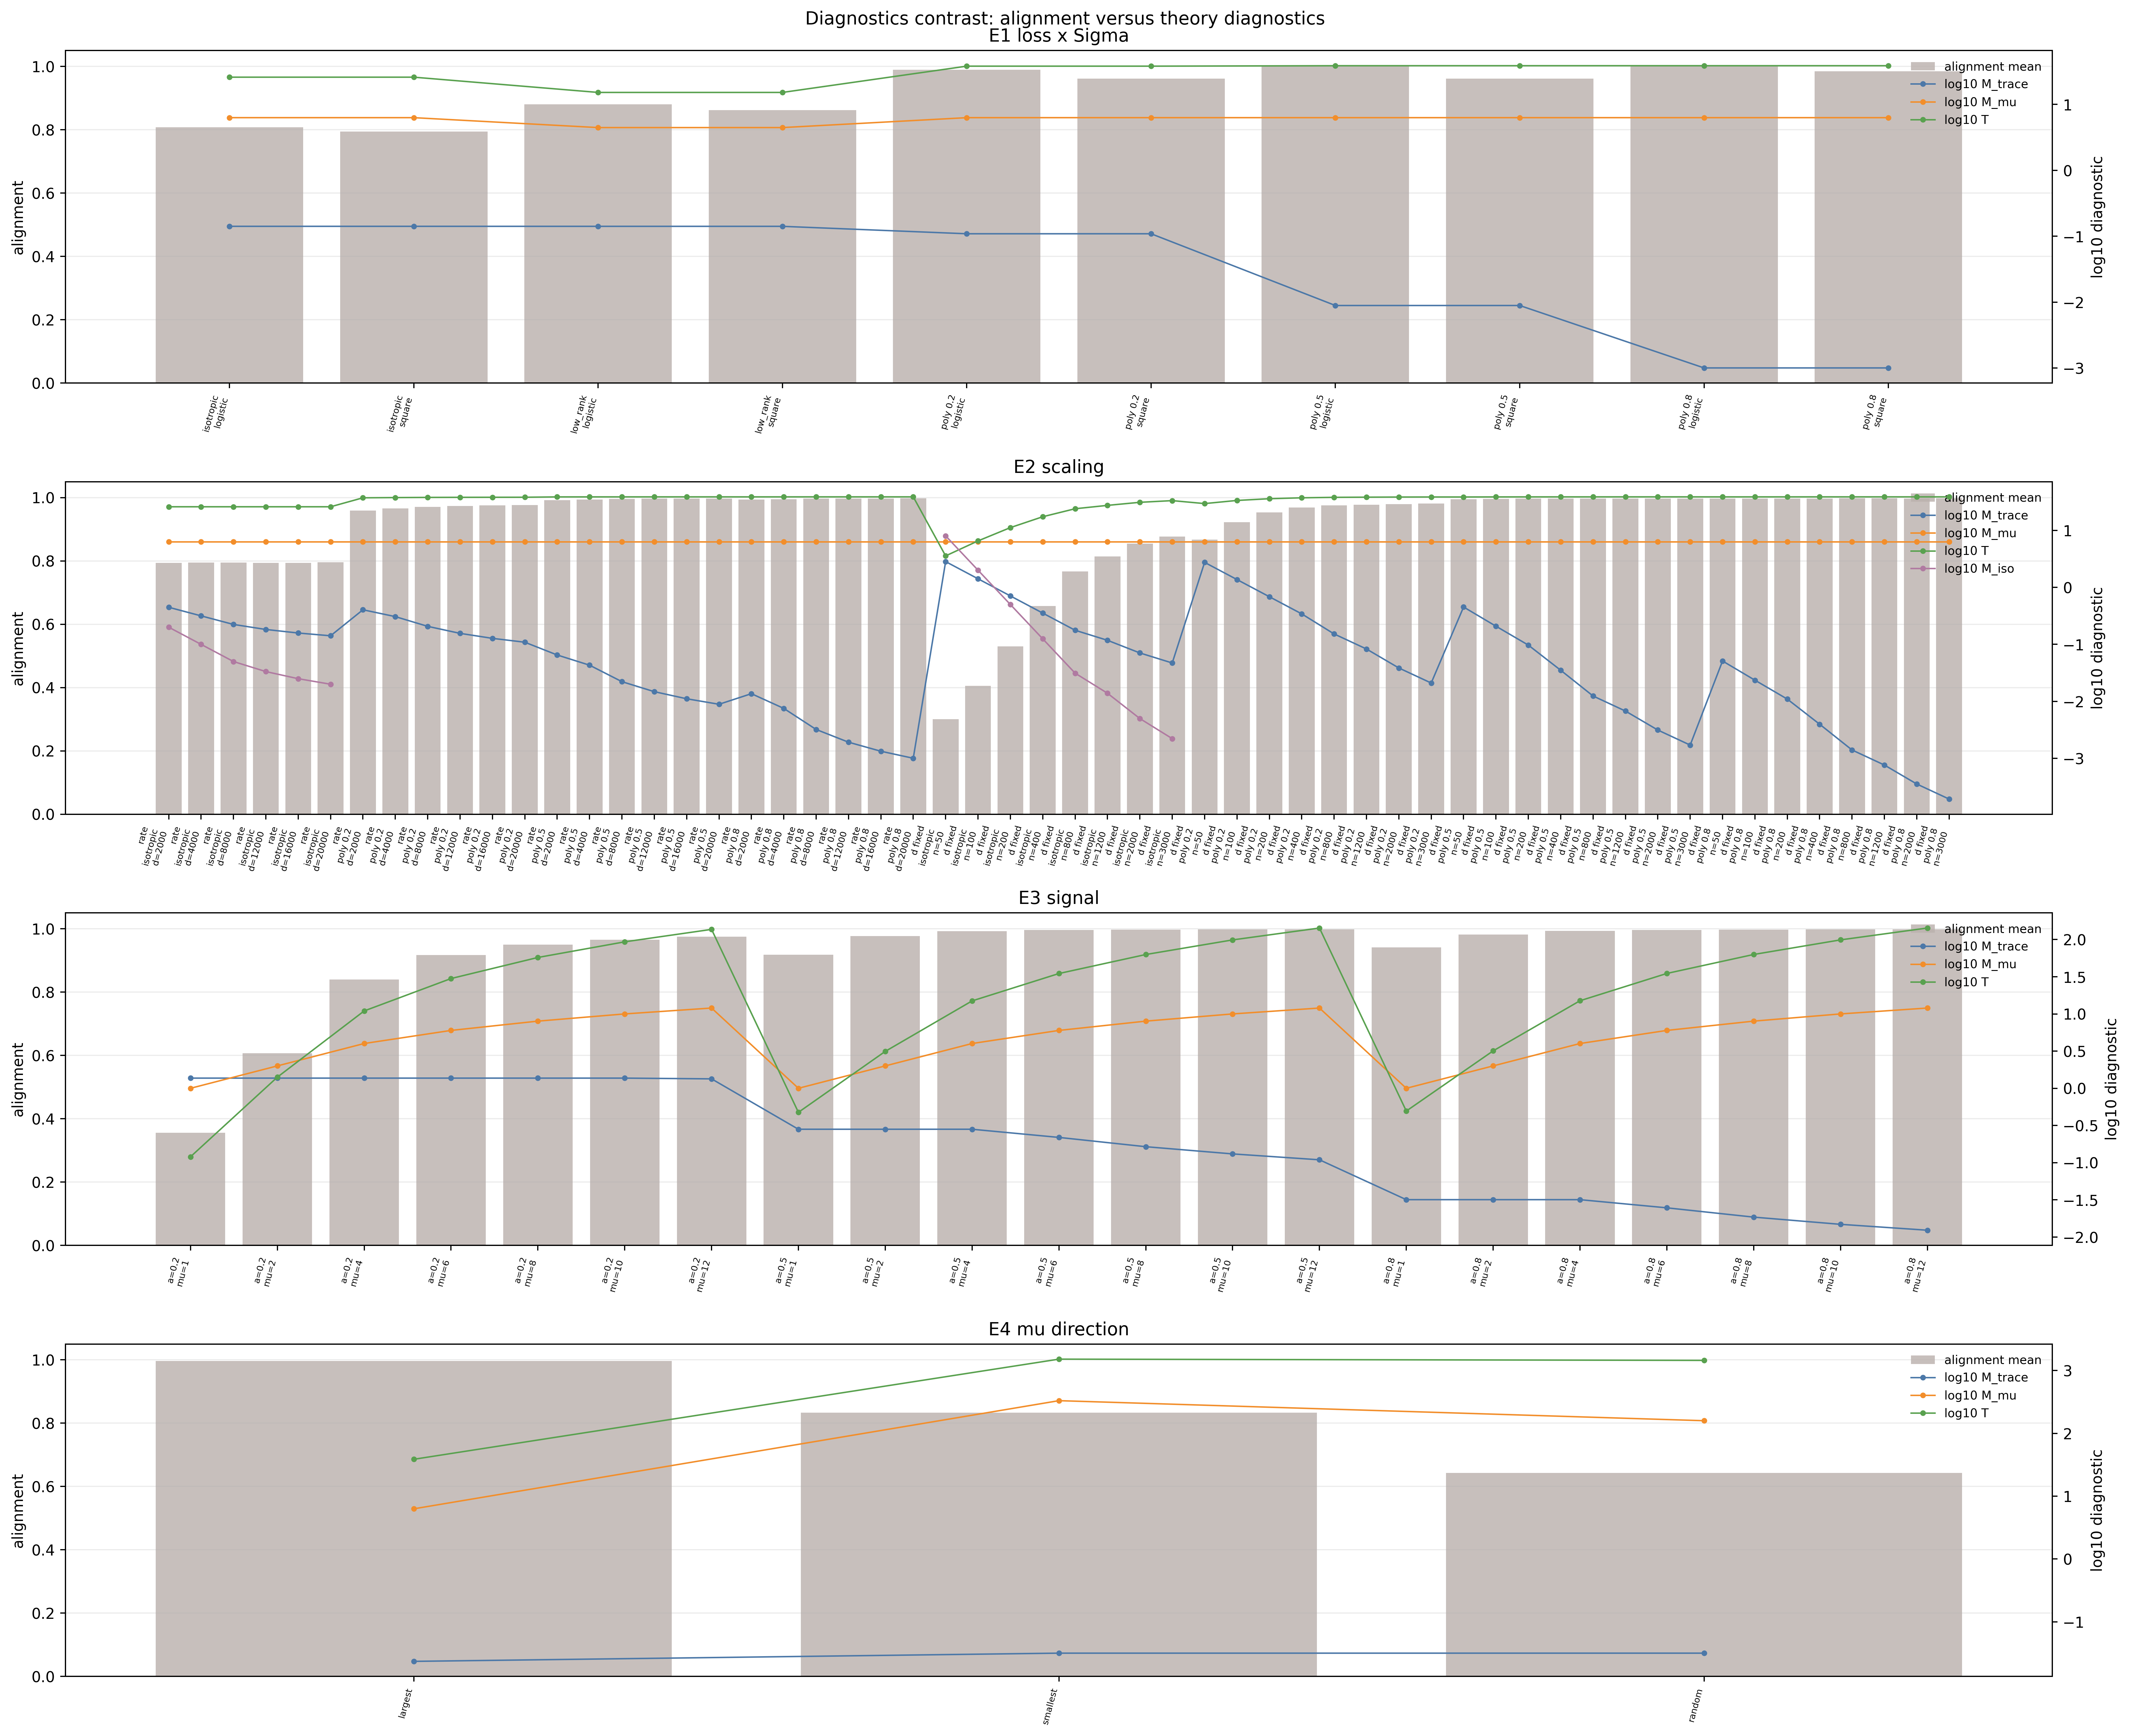

The file beside this chart, header and first rows:
experiment, context, sigma_label, method, count, alignment_mean, M_trace, M_mu, T, mu_norm_sigma, mu_norm_sigma_inv, alignment_metric, panel, d, n, M_iso, mu_norm_l2, alpha, mu_direction
loss_comparison_anisotropic, E1 final checkpoint by Sigma and loss, isotropic, logistic, 100, 0.8079, 0.1414, 6.294, 25.89, 6.294, 6.294, alignment_to_wstar, , , , , , , 
loss_comparison_anisotropic, E1 final checkpoint by Sigma and loss, isotropic, square, 100, 0.7943, 0.1414, 6.294, 25.89, 6.294, 6.294, alignment_to_wstar, , , , , , , 
loss_comparison_anisotropic, E1 final checkpoint by Sigma and loss, low_rank, logistic, 100, 0.8801, 0.1414, 4.451, 15.19, 8.901, 4.451, alignment_to_wstar, , , , , , , 
loss_comparison_anisotropic, E1 final checkpoint by Sigma and loss, low_rank, square, 100, 0.8617, 0.1414, 4.451, 15.19, 8.901, 4.451, alignment_to_wstar, , , , , , , 
loss_comparison_anisotropic, E1 final checkpoint by Sigma and loss, polynomial alpha=0.2, logistic, 100, 0.9898, 0.1091, 6.294, 38.05, 6.294, 6.294, alignment_to_wstar, , , , , , , 
loss_comparison_anisotropic, E1 final checkpoint by Sigma and loss, polynomial alpha=0.2, square, 100, 0.9618, 0.1091, 6.294, 38.05, 6.294, 6.294, alignment_to_wstar, , , , , , , 
loss_comparison_anisotropic, E1 final checkpoint by Sigma and loss, polynomial alpha=0.5, logistic, 100, 0.9998, 0.008898, 6.294, 38.63, 6.294, 6.294, alignment_to_wstar, , , , , , , 
loss_comparison_anisotropic, E1 final checkpoint by Sigma and loss, polynomial alpha=0.5, square, 100, 0.9613, 0.008898, 6.294, 38.63, 6.294, 6.294, alignment_to_wstar, , , , , , , 
loss_comparison_anisotropic, E1 final checkpoint by Sigma and loss, polynomial alpha=0.8, logistic, 100, 1, 0.001006, 6.294, 38.64, 6.294, 6.294, alignment_to_wstar, , , , , , , 
loss_comparison_anisotropic, E1 final checkpoint by Sigma and loss, polynomial alpha=0.8, square, 100, 0.9844, 0.001006, 6.294, 38.64, 6.294, 6.294, alignment_to_wstar, , , , , , , 
exact_spectrum_scaling_alignment, E2 spectrum scaling by panel, Sigma and …, isotropic, , 20, 0.2997, 2.828, 6.294, 3.562, 6.294, 6.294, A_svm_wstar, fixed_d_vary_n, 20000, 50.0, 8.0, 6.294, , 
exact_spectrum_scaling_alignment, E2 spectrum scaling by panel, Sigma and …, isotropic, , 20, 0.4055, 1.414, 6.294, 6.522, 6.294, 6.294, A_svm_wstar, fixed_d_vary_n, 20000, 100.0, 2.0, 6.294, , 
exact_spectrum_scaling_alignment, E2 spectrum scaling by panel, Sigma and …, isotropic, , 20, 0.5296, 0.7071, 6.294, 11.16, 6.294, 6.294, A_svm_wstar, fixed_d_vary_n, 20000, 200.0, 0.5, 6.294, , 
exact_spectrum_scaling_alignment, E2 spectrum scaling by panel, Sigma and …, isotropic, , 20, 0.6578, 0.3536, 6.294, 17.32, 6.294, 6.294, A_svm_wstar, fixed_d_vary_n, 20000, 400.0, 0.125, 6.294, , 
exact_spectrum_scaling_alignment, E2 spectrum scaling by panel, Sigma and …, isotropic, , 20, 0.7669, 0.1768, 6.294, 23.92, 6.294, 6.294, A_svm_wstar, fixed_d_vary_n, 20000, 800.0, 0.03125, 6.294, , 
exact_spectrum_scaling_alignment, E2 spectrum scaling by panel, Sigma and …, isotropic, , 20, 0.8145, 0.1179, 6.294, 27.4, 6.294, 6.294, A_svm_wstar, fixed_d_vary_n, 20000, 1200, 0.01389, 6.294, , 
exact_spectrum_scaling_alignment, E2 spectrum scaling by panel, Sigma and …, isotropic, , 20, 0.8542, 0.07071, 6.294, 31, 6.294, 6.294, A_svm_wstar, fixed_d_vary_n, 20000, 2000, 0.005, 6.294, , 
exact_spectrum_scaling_alignment, E2 spectrum scaling by panel, Sigma and …, isotropic, , 20, 0.8768, 0.04714, 6.294, 33.19, 6.294, 6.294, A_svm_wstar, fixed_d_vary_n, 20000, 3000, 0.002222, 6.294, , 
exact_spectrum_scaling_alignment, E2 spectrum scaling by panel, Sigma and …, polynomial alpha=0.2, , 20, 0.8674, 2.741, 6.294, 29.45, 6.294, 6.294, A_svm_wstar, fixed_d_vary_n, 20000, 50.0, , 6.294, , 
exact_spectrum_scaling_alignment, E2 spectrum scaling by panel, Sigma and …, polynomial alpha=0.2, , 20, 0.9228, 1.37, 6.294, 33.43, 6.294, 6.294, A_svm_wstar, fixed_d_vary_n, 20000, 100.0, , 6.294, , 
exact_spectrum_scaling_alignment, E2 spectrum scaling by panel, Sigma and …, polynomial alpha=0.2, , 20, 0.9537, 0.6851, 6.294, 35.84, 6.294, 6.294, A_svm_wstar, fixed_d_vary_n, 20000, 200.0, , 6.294, , 
exact_spectrum_scaling_alignment, E2 spectrum scaling by panel, Sigma and …, polynomial alpha=0.2, , 20, 0.9685, 0.3426, 6.294, 37.19, 6.294, 6.294, A_svm_wstar, fixed_d_vary_n, 20000, 400.0, , 6.294, , 
exact_spectrum_scaling_alignment, E2 spectrum scaling by panel, Sigma and …, polynomial alpha=0.2, , 20, 0.9752, 0.1524, 6.294, 37.9, 6.294, 6.294, A_svm_wstar, fixed_d_vary_n, 20000, 800.0, , 6.294, , 
exact_spectrum_scaling_alignment, E2 spectrum scaling by panel, Sigma and …, polynomial alpha=0.2, , 20, 0.9774, 0.08296, 6.294, 38.14, 6.294, 6.294, A_svm_wstar, fixed_d_vary_n, 20000, 1200, , 6.294, , 
exact_spectrum_scaling_alignment, E2 spectrum scaling by panel, Sigma and …, polynomial alpha=0.2, , 20, 0.9796, 0.03856, 6.294, 38.34, 6.294, 6.294, A_svm_wstar, fixed_d_vary_n, 20000, 2000, , 6.294, , 
exact_spectrum_scaling_alignment, E2 spectrum scaling by panel, Sigma and …, polynomial alpha=0.2, , 20, 0.981, 0.02099, 6.294, 38.44, 6.294, 6.294, A_svm_wstar, fixed_d_vary_n, 20000, 3000, , 6.294, , 
exact_spectrum_scaling_alignment, E2 spectrum scaling by panel, Sigma and …, polynomial alpha=0.5, , 20, 0.995, 0.4521, 6.294, 38.44, 6.294, 6.294, A_svm_wstar, fixed_d_vary_n, 20000, 50.0, , 6.294, , 
exact_spectrum_scaling_alignment, E2 spectrum scaling by panel, Sigma and …, polynomial alpha=0.5, , 20, 0.9959, 0.2083, 6.294, 38.54, 6.294, 6.294, A_svm_wstar, fixed_d_vary_n, 20000, 100.0, , 6.294, , 
exact_spectrum_scaling_alignment, E2 spectrum scaling by panel, Sigma and …, polynomial alpha=0.5, , 20, 0.9964, 0.09711, 6.294, 38.59, 6.294, 6.294, A_svm_wstar, fixed_d_vary_n, 20000, 200.0, , 6.294, , 
exact_spectrum_scaling_alignment, E2 spectrum scaling by panel, Sigma and …, polynomial alpha=0.5, , 20, 0.9967, 0.03517, 6.294, 38.61, 6.294, 6.294, A_svm_wstar, fixed_d_vary_n, 20000, 400.0, , 6.294, , 
exact_spectrum_scaling_alignment, E2 spectrum scaling by panel, Sigma and …, polynomial alpha=0.5, , 20, 0.9968, 0.01244, 6.294, 38.63, 6.294, 6.294, A_svm_wstar, fixed_d_vary_n, 20000, 800.0, , 6.294, , 
exact_spectrum_scaling_alignment, E2 spectrum scaling by panel, Sigma and …, polynomial alpha=0.5, , 20, 0.997, 0.006769, 6.294, 38.63, 6.294, 6.294, A_svm_wstar, fixed_d_vary_n, 20000, 1200, , 6.294, , 
exact_spectrum_scaling_alignment, E2 spectrum scaling by panel, Sigma and …, polynomial alpha=0.5, , 20, 0.9971, 0.003146, 6.294, 38.63, 6.294, 6.294, A_svm_wstar, fixed_d_vary_n, 20000, 2000, , 6.294, , 
exact_spectrum_scaling_alignment, E2 spectrum scaling by panel, Sigma and …, polynomial alpha=0.5, , 20, 0.9971, 0.001712, 6.294, 38.64, 6.294, 6.294, A_svm_wstar, fixed_d_vary_n, 20000, 3000, , 6.294, , 
exact_spectrum_scaling_alignment, E2 spectrum scaling by panel, Sigma and …, polynomial alpha=0.8, , 20, 0.9964, 0.05109, 6.294, 38.6, 6.294, 6.294, A_svm_wstar, fixed_d_vary_n, 20000, 50.0, , 6.294, , 
exact_spectrum_scaling_alignment, E2 spectrum scaling by panel, Sigma and …, polynomial alpha=0.8, , 20, 0.9965, 0.02355, 6.294, 38.62, 6.294, 6.294, A_svm_wstar, fixed_d_vary_n, 20000, 100.0, , 6.294, , 
exact_spectrum_scaling_alignment, E2 spectrum scaling by panel, Sigma and …, polynomial alpha=0.8, , 20, 0.9969, 0.01098, 6.294, 38.63, 6.294, 6.294, A_svm_wstar, fixed_d_vary_n, 20000, 200.0, , 6.294, , 
exact_spectrum_scaling_alignment, E2 spectrum scaling by panel, Sigma and …, polynomial alpha=0.8, , 20, 0.9972, 0.003975, 6.294, 38.63, 6.294, 6.294, A_svm_wstar, fixed_d_vary_n, 20000, 400.0, , 6.294, , 
exact_spectrum_scaling_alignment, E2 spectrum scaling by panel, Sigma and …, polynomial alpha=0.8, , 20, 0.9974, 0.001405, 6.294, 38.64, 6.294, 6.294, A_svm_wstar, fixed_d_vary_n, 20000, 800.0, , 6.294, , 
exact_spectrum_scaling_alignment, E2 spectrum scaling by panel, Sigma and …, polynomial alpha=0.8, , 20, 0.9974, 0.000765, 6.294, 38.64, 6.294, 6.294, A_svm_wstar, fixed_d_vary_n, 20000, 1200, , 6.294, , 
exact_spectrum_scaling_alignment, E2 spectrum scaling by panel, Sigma and …, polynomial alpha=0.8, , 20, 0.9971, 0.0003556, 6.294, 38.64, 6.294, 6.294, A_svm_wstar, fixed_d_vary_n, 20000, 2000, , 6.294, , 
exact_spectrum_scaling_alignment, E2 spectrum scaling by panel, Sigma and …, polynomial alpha=0.8, , 20, 0.9977, 0.0001935, 6.294, 38.64, 6.294, 6.294, A_svm_wstar, fixed_d_vary_n, 20000, 3000, , 6.294, , 
exact_spectrum_scaling_alignment, E2 spectrum scaling by panel, Sigma and …, isotropic, , 20, 0.7937, 0.4472, 6.294, 25.89, 6.294, 6.294, A_svm_wstar, fixed_rate_vary_d, 2000, 100.0, 0.2, 6.294, , 
exact_spectrum_scaling_alignment, E2 spectrum scaling by panel, Sigma and …, isotropic, , 20, 0.795, 0.3162, 6.294, 25.89, 6.294, 6.294, A_svm_wstar, fixed_rate_vary_d, 4000, 200.0, 0.1, 6.294, , 
exact_spectrum_scaling_alignment, E2 spectrum scaling by panel, Sigma and …, isotropic, , 20, 0.7949, 0.2236, 6.294, 25.89, 6.294, 6.294, A_svm_wstar, fixed_rate_vary_d, 8000, 400.0, 0.05, 6.294, , 
exact_spectrum_scaling_alignment, E2 spectrum scaling by panel, Sigma and …, isotropic, , 20, 0.7936, 0.1826, 6.294, 25.89, 6.294, 6.294, A_svm_wstar, fixed_rate_vary_d, 12000, 600.0, 0.03333, 6.294, , 
exact_spectrum_scaling_alignment, E2 spectrum scaling by panel, Sigma and …, isotropic, , 20, 0.7937, 0.1581, 6.294, 25.89, 6.294, 6.294, A_svm_wstar, fixed_rate_vary_d, 16000, 800.0, 0.025, 6.294, , 
exact_spectrum_scaling_alignment, E2 spectrum scaling by panel, Sigma and …, isotropic, , 20, 0.7954, 0.1414, 6.294, 25.89, 6.294, 6.294, A_svm_wstar, fixed_rate_vary_d, 20000, 1000, 0.02, 6.294, , 
exact_spectrum_scaling_alignment, E2 spectrum scaling by panel, Sigma and …, polynomial alpha=0.2, , 20, 0.9591, 0.4043, 6.294, 37.19, 6.294, 6.294, A_svm_wstar, fixed_rate_vary_d, 2000, 100.0, , 6.294, , 
exact_spectrum_scaling_alignment, E2 spectrum scaling by panel, Sigma and …, polynomial alpha=0.2, , 20, 0.9654, 0.3067, 6.294, 37.53, 6.294, 6.294, A_svm_wstar, fixed_rate_vary_d, 4000, 200.0, , 6.294, , 
exact_spectrum_scaling_alignment, E2 spectrum scaling by panel, Sigma and …, polynomial alpha=0.2, , 20, 0.9707, 0.2071, 6.294, 37.79, 6.294, 6.294, A_svm_wstar, fixed_rate_vary_d, 8000, 400.0, , 6.294, , 
exact_spectrum_scaling_alignment, E2 spectrum scaling by panel, Sigma and …, polynomial alpha=0.2, , 20, 0.9735, 0.1559, 6.294, 37.91, 6.294, 6.294, A_svm_wstar, fixed_rate_vary_d, 12000, 600.0, , 6.294, , 
exact_spectrum_scaling_alignment, E2 spectrum scaling by panel, Sigma and …, polynomial alpha=0.2, , 20, 0.9752, 0.1275, 6.294, 37.99, 6.294, 6.294, A_svm_wstar, fixed_rate_vary_d, 16000, 800.0, , 6.294, , 
exact_spectrum_scaling_alignment, E2 spectrum scaling by panel, Sigma and …, polynomial alpha=0.2, , 20, 0.9766, 0.1091, 6.294, 38.05, 6.294, 6.294, A_svm_wstar, fixed_rate_vary_d, 20000, 1000, , 6.294, , 
exact_spectrum_scaling_alignment, E2 spectrum scaling by panel, Sigma and …, polynomial alpha=0.5, , 20, 0.9919, 0.06515, 6.294, 38.56, 6.294, 6.294, A_svm_wstar, fixed_rate_vary_d, 2000, 100.0, , 6.294, , 
exact_spectrum_scaling_alignment, E2 spectrum scaling by panel, Sigma and …, polynomial alpha=0.5, , 20, 0.9938, 0.04315, 6.294, 38.6, 6.294, 6.294, A_svm_wstar, fixed_rate_vary_d, 4000, 200.0, , 6.294, , 
exact_spectrum_scaling_alignment, E2 spectrum scaling by panel, Sigma and …, polynomial alpha=0.5, , 20, 0.9958, 0.02218, 6.294, 38.62, 6.294, 6.294, A_svm_wstar, fixed_rate_vary_d, 8000, 400.0, , 6.294, , 
exact_spectrum_scaling_alignment, E2 spectrum scaling by panel, Sigma and …, polynomial alpha=0.5, , 20, 0.9962, 0.01481, 6.294, 38.62, 6.294, 6.294, A_svm_wstar, fixed_rate_vary_d, 12000, 600.0, , 6.294, , 
exact_spectrum_scaling_alignment, E2 spectrum scaling by panel, Sigma and …, polynomial alpha=0.5, , 20, 0.9967, 0.01112, 6.294, 38.63, 6.294, 6.294, A_svm_wstar, fixed_rate_vary_d, 16000, 800.0, , 6.294, , 
exact_spectrum_scaling_alignment, E2 spectrum scaling by panel, Sigma and …, polynomial alpha=0.5, , 20, 0.997, 0.008898, 6.294, 38.63, 6.294, 6.294, A_svm_wstar, fixed_rate_vary_d, 20000, 1000, , 6.294, , 
... 30 more rows
